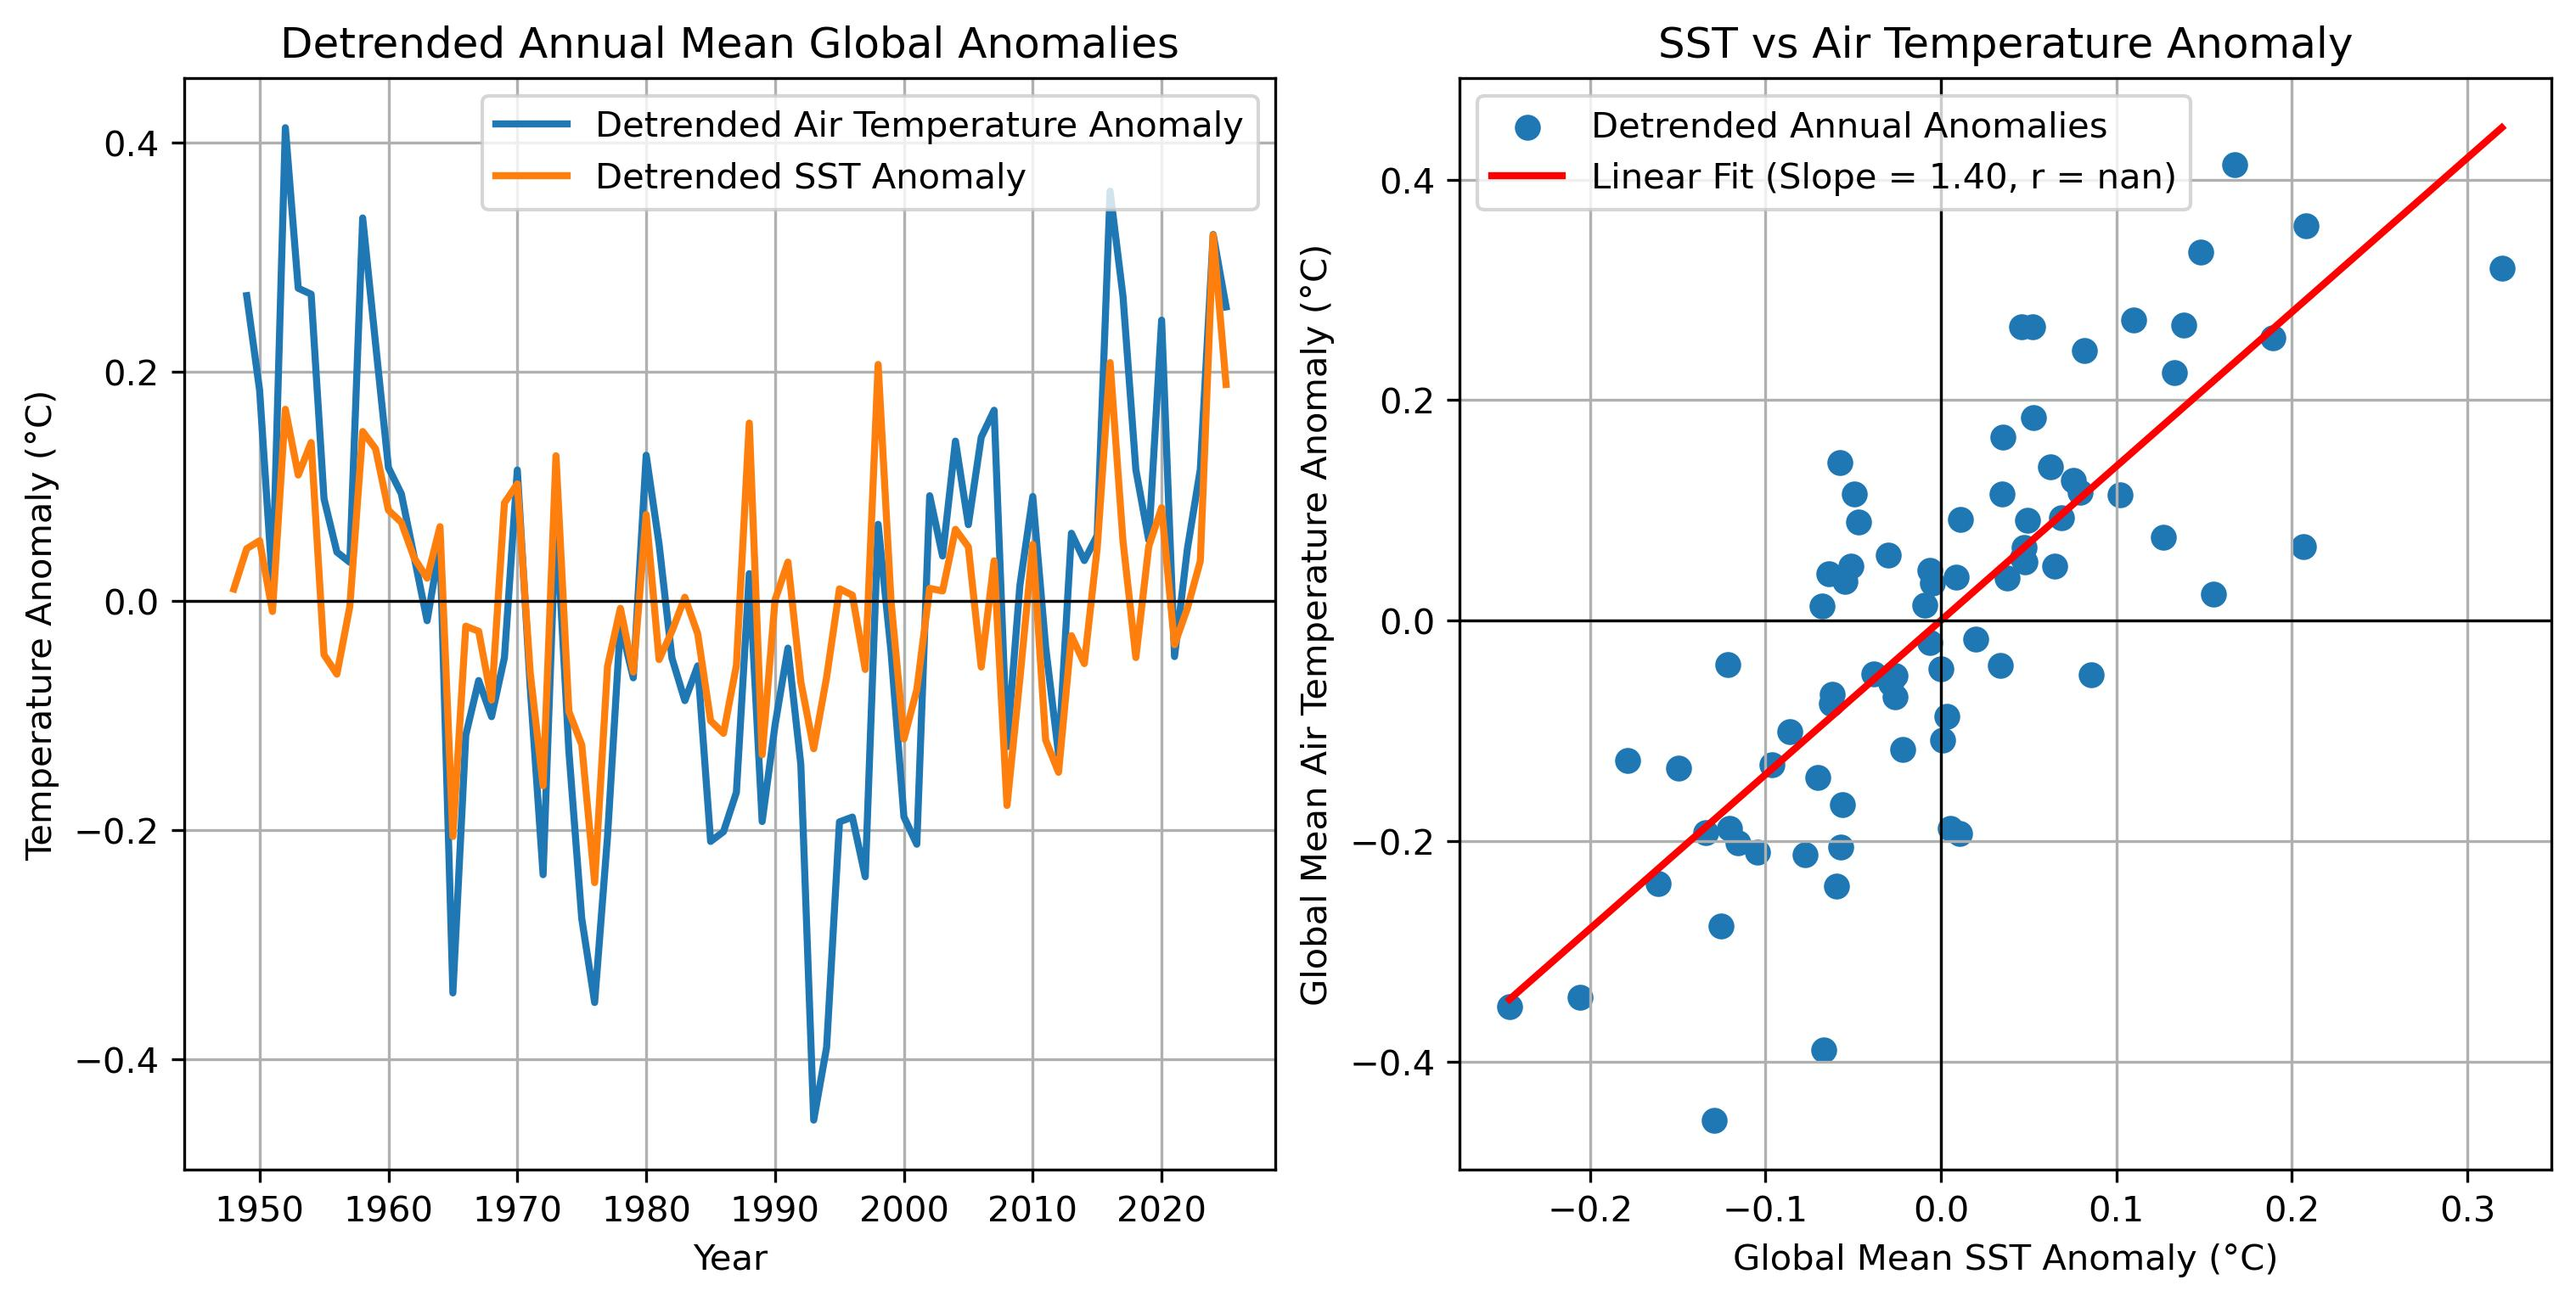

The Python source for this figure:
# Scatter Plot of Two Climate Variables
#
# w11_02_scatter_plot_clim_anom.py
#
# Compare annual mean anomalies of global SST and global 2-m air temperature.
# The monthly climatology is removed first, and then monthly anomalies are
# averaged into annual anomalies.

import numpy as np
import xarray as xr
import matplotlib.pyplot as plt
import sys

from pathlib import Path

# ---------------------------------------------------------
# Functions
# ---------------------------------------------------------
def regional_weighted_mean(data, lat1, lat2, lon1, lon2):
    """
    Compute cosine-latitude-weighted regional mean over the specified lat-lon bounds.

    Parameters
    ----------
    data : xarray.DataArray
        Input data with dimensions (time, lat, lon) or (year, lat, lon).
    lat1, lat2 : float
        Latitude bounds.
    lon1, lon2 : float
        Longitude bounds, either in -180 to 180 or 0 to 360.

    Returns
    -------
    dat_region_mean : xarray.DataArray
        Regional mean time series.
    """

    # Rename coordinates if necessary
    if "latitude" in data.coords:
        data = data.rename({"latitude": "lat"})

    if "longitude" in data.coords:
        data = data.rename({"longitude": "lon"})

    # --- Longitude adjustment ---
    target_lon_range = "neg180_180" if lon1 < 0 or lon2 < 0 else "0_360"

    if target_lon_range == "neg180_180" and (data.lon > 180).any():
        data = data.assign_coords(
            lon=((data.lon + 180) % 360 - 180)
        ).sortby("lon")
    elif target_lon_range == "0_360" and (data.lon < 0).any():
        data = data.assign_coords(
            lon=(data.lon % 360)
        ).sortby("lon")

    # --- Select region ---
    dat_region = data.sel(lat=slice(lat1, lat2), lon=slice(lon1, lon2))

    # --- Apply cosine-latitude weighting ---
    weights = np.cos(np.deg2rad(dat_region["lat"]))

    dat_region_mean = dat_region.weighted(weights).mean(
        dim=["lat", "lon"],
        skipna=True
    )

    return dat_region_mean

def calc_seasonal_anom(dat, window=12, end_month=12, clim_period=None):
    """
    Calculate seasonal mean anomaly using a trailing running mean, extract the final month (e.g., Mar for NDJFM),
    convert to year-lat-lon DataArray, apply minimum coverage mask, and optionally remove trend.

    Parameters:
    -----------
    dat : xr.DataArray
        Input data with dimensions (time, lat, lon) and datetime64 'time'.
    window : int
        Running mean window size (default is 12).
    end_month : int
        Target month used to extract seasonal means (final month of the trailing average).
    dtrend : bool
        If True, remove linear trend after applying coverage mask.

    Returns:
    --------
    dat_out : xr.DataArray
        Seasonal mean anomaly with dimensions (year, lat, lon).
    """

   # Monthly climatology
    if clim_period is None:
        clm = dat.groupby("time.month").mean("time")
    else:
        start, end = clim_period
        clm = (
            dat.sel(time=slice(start, end))
            .groupby("time.month")
            .mean("time")
        )

    # Monthly anomalies
    anm = dat.groupby("time.month") - clm

    # Apply trailing running mean
    dat_rm = anm.rolling(time=window, center=False, min_periods=window).mean()

    # Filter for entries where month == end_month
    dat_tmp = dat_rm.sel(time=dat_rm["time"].dt.month == end_month)

    # Extract year from the end_month timestamps
    years = dat_tmp["time"].dt.year

    # Create clean DataArray with dimensions ['year', 'lat', 'lon']
    datS = xr.DataArray(
        data=dat_tmp.values,
        dims=["year", "lat", "lon"],
        coords={
            "year": years.values,
            "lat": dat_tmp["lat"].values,
            "lon": dat_tmp["lon"].values,
        },
        name=dat.name if hasattr(dat, "name") else "SeasonalMean",
        attrs=dat.attrs.copy(),
    )

    return datS

def monthly_clm_anom(dat, clim_period=None):
    """
    Calculate monthly anomalies relative to monthly climatology.

    This removes the climatological seasonal cycle.
    """

    # Monthly climatology
    if clim_period is None:
        clm = dat.groupby("time.month").mean("time")
    else:
        start, end = clim_period
        clm = (
            dat.sel(time=slice(start, end))
            .groupby("time.month")
            .mean("time")
        )

    anom = dat.groupby("time.month") - clm

    return anom

def linear_fit_xy(x, y):
    """
    Calculate a linear regression line for a scatter plot.

    Parameters
    ----------
    x, y : xarray.DataArray or numpy.ndarray
        Input x and y data. Both must be 1-D time series.

    Returns
    -------
    slope : float
        Linear regression slope.
    intercept : float
        Linear regression intercept.
    xfit : numpy.ndarray
        x values for plotting the fitted line.
    yfit : numpy.ndarray
        y values for plotting the fitted line.
    """

    x_values = np.asarray(x)
    y_values = np.asarray(y)

    # Remove missing values before fitting
    valid = np.isfinite(x_values) & np.isfinite(y_values)
    x_values = x_values[valid]
    y_values = y_values[valid]

    slope, intercept = np.polyfit(x_values, y_values, 1)

    xfit = np.linspace(x_values.min(), x_values.max(), 100)
    yfit = slope * xfit + intercept

    return slope, intercept, xfit, yfit

def linear_detrend(
    dat,
    min_coverage=0.9,
    dtrend=True,
    trend_period=None,
    return_trend=False
):
    """
    Remove the long-term linear trend from annual data.

    Parameters
    ----------
    dat : xr.DataArray
        Annual data with a "year" dimension.
    min_coverage : float
        Minimum fraction of valid years required.
    dtrend : bool
        If True, remove the fitted linear trend.
    trend_period : list, optional
        Start and end dates used to estimate the trend.
    return_trend : bool
        If True, also return the trend line and slope per decade.

    Returns
    -------
    dat_out : xr.DataArray
        Masked annual data with the linear trend removed.
    trend_line : xr.DataArray, optional
        Fitted linear trend evaluated over the full record.
    slope_decade : xr.DataArray, optional
        Linear slope in units per decade.
    """

    if trend_period is None:
        dat_fit = dat
    else:
        start, end = trend_period
        start_year = int(str(start)[:4])
        end_year = int(str(end)[:4])
        dat_fit = dat.sel(year=slice(start_year, end_year))

    # Apply coverage mask
    valid_counts = dat_fit.count(dim="year")
    total_years = dat_fit["year"].size
    min_valid_years = int(total_years * min_coverage)

    sufficient_coverage = valid_counts >= min_valid_years
    dat_masked = dat.where(sufficient_coverage)
    dat_fit_masked = dat_fit.where(sufficient_coverage)

    # Fit the trend using only the selected trend period
    coeffs = dat_fit_masked.polyfit(dim="year", deg=1)

    # Evaluate the fitted line over the full data period
    trend_line = xr.polyval(
        dat_masked["year"],
        coeffs.polyfit_coefficients
    )

    # Extract slope and convert from units/year to units/decade
    slope_year = coeffs.polyfit_coefficients.sel(degree=1)
    slope_decade = slope_year * 10

    if dtrend:
        dat_out = dat_masked - trend_line
    else:
        dat_out = dat_masked

    if return_trend:
        return dat_out, trend_line, slope_decade
    else:
        return dat_out

# -------------------------------------------------------
# Read datasets
# -------------------------------------------------------

indir = Path("../../data")
indir2 = Path("../../data_raw")

air_file = indir / "air.2m.mon.mean.nc"
sst_file = indir2 / "HadISST_sst.nc"

ds_air = xr.open_dataset(air_file)
ds_sst = xr.open_dataset(sst_file)

air = ds_air["air"]
sst = ds_sst["sst"]

# Convert Kelvin to Celsius
air = air - 273.15
air.attrs["units"] = "degC"

# Replace missing values with NaN while keeping xarray coordinates
sst = sst.where((sst != -1000) & (sst != -1.0e30))

if "latitude" in sst.coords:
   sst = sst.rename({"latitude": "lat"})

if "longitude" in sst.coords:
   sst = sst.rename({"longitude": "lon"})


# -------------------------------------------------------
# Monthly anomalies
# -------------------------------------------------------

air_mon_anom = monthly_clm_anom(air)
sst_mon_anom = monthly_clm_anom(sst)

# -------------------------------------------------------
# Annual mean of monthly anomalies
# -------------------------------------------------------

air_anom = calc_seasonal_anom(air).sel(year=slice(1948,2025))
sst_anom = calc_seasonal_anom(sst).sel(year=slice(1948,2025))

# -------------------------------------------------------
# Global monthly means
# -------------------------------------------------------
# This reduces the gridded fields to 1-D global time series.

air_anom_glob = regional_weighted_mean(
    air_anom,
    90, -90,
    0, 360
)

sst_anom_glob = regional_weighted_mean(
    sst_anom,
    90, -90,
    -180, 180
)


# -------------------------------------------------------
# Remove linear trends
# -------------------------------------------------------

air_detrended = linear_detrend(air_anom_glob)
sst_detrended = linear_detrend(sst_anom_glob)

# -------------------------------------------------------
# Linear regression
# -------------------------------------------------------

slope, intercept, xfit, yfit = linear_fit_xy(
    sst_detrended,
    air_detrended
)


# -------------------------------------------------------
# Pearson correlation coefficient
# np.corrcoef() returns a 2×2 correlation matrix.
# [0, 1] extracts the correlation between SST and air temperature.
# -------------------------------------------------------

r = np.corrcoef(
    sst_detrended,
    air_detrended
)[0, 1]

# -------------------------------------------------------
# Create figure
# -------------------------------------------------------

fig, axes = plt.subplots(
    1, 2,
    figsize=(10, 5),
    constrained_layout=True
)


# ---------------------------------
# Time series
# ---------------------------------

axes[0].plot(
    air_detrended.year,
    air_detrended,
    label="Detrended Air Temperature Anomaly",
    linewidth=2,
)

axes[0].plot(
    sst_detrended.year,
    sst_detrended,
    label="Detrended SST Anomaly",
    linewidth=2,
)

axes[0].axhline(0, color="black", linewidth=0.8)
axes[0].set_xlabel("Year")
axes[0].set_ylabel("Temperature Anomaly (°C)")
axes[0].set_title("Detrended Annual Mean Global Anomalies")
axes[0].grid(True)
axes[0].legend()


# ---------------------------------
# Scatter plot
# ---------------------------------

axes[1].scatter(
    sst_detrended,
    air_detrended,
    s=40,
    label="Detrended Annual Anomalies"
)

axes[1].plot(
    xfit,
    yfit,
    color="red",
    linewidth=2,
    label=f"Linear Fit (Slope = {slope:.2f}, r = {r:.2f})"
)

axes[1].axhline(0, color="black", linewidth=0.8)
axes[1].axvline(0, color="black", linewidth=0.8)
axes[1].set_xlabel("Global Mean SST Anomaly (°C)")
axes[1].set_ylabel("Global Mean Air Temperature Anomaly (°C)")
axes[1].set_title("SST vs Air Temperature Anomaly")
axes[1].grid(True)
axes[1].legend()


# -------------------------------------------------------
# Save figure
# -------------------------------------------------------

output_path = Path(__file__).with_suffix(".jpg")
plt.savefig(output_path, dpi=300, bbox_inches="tight")

plt.show()
